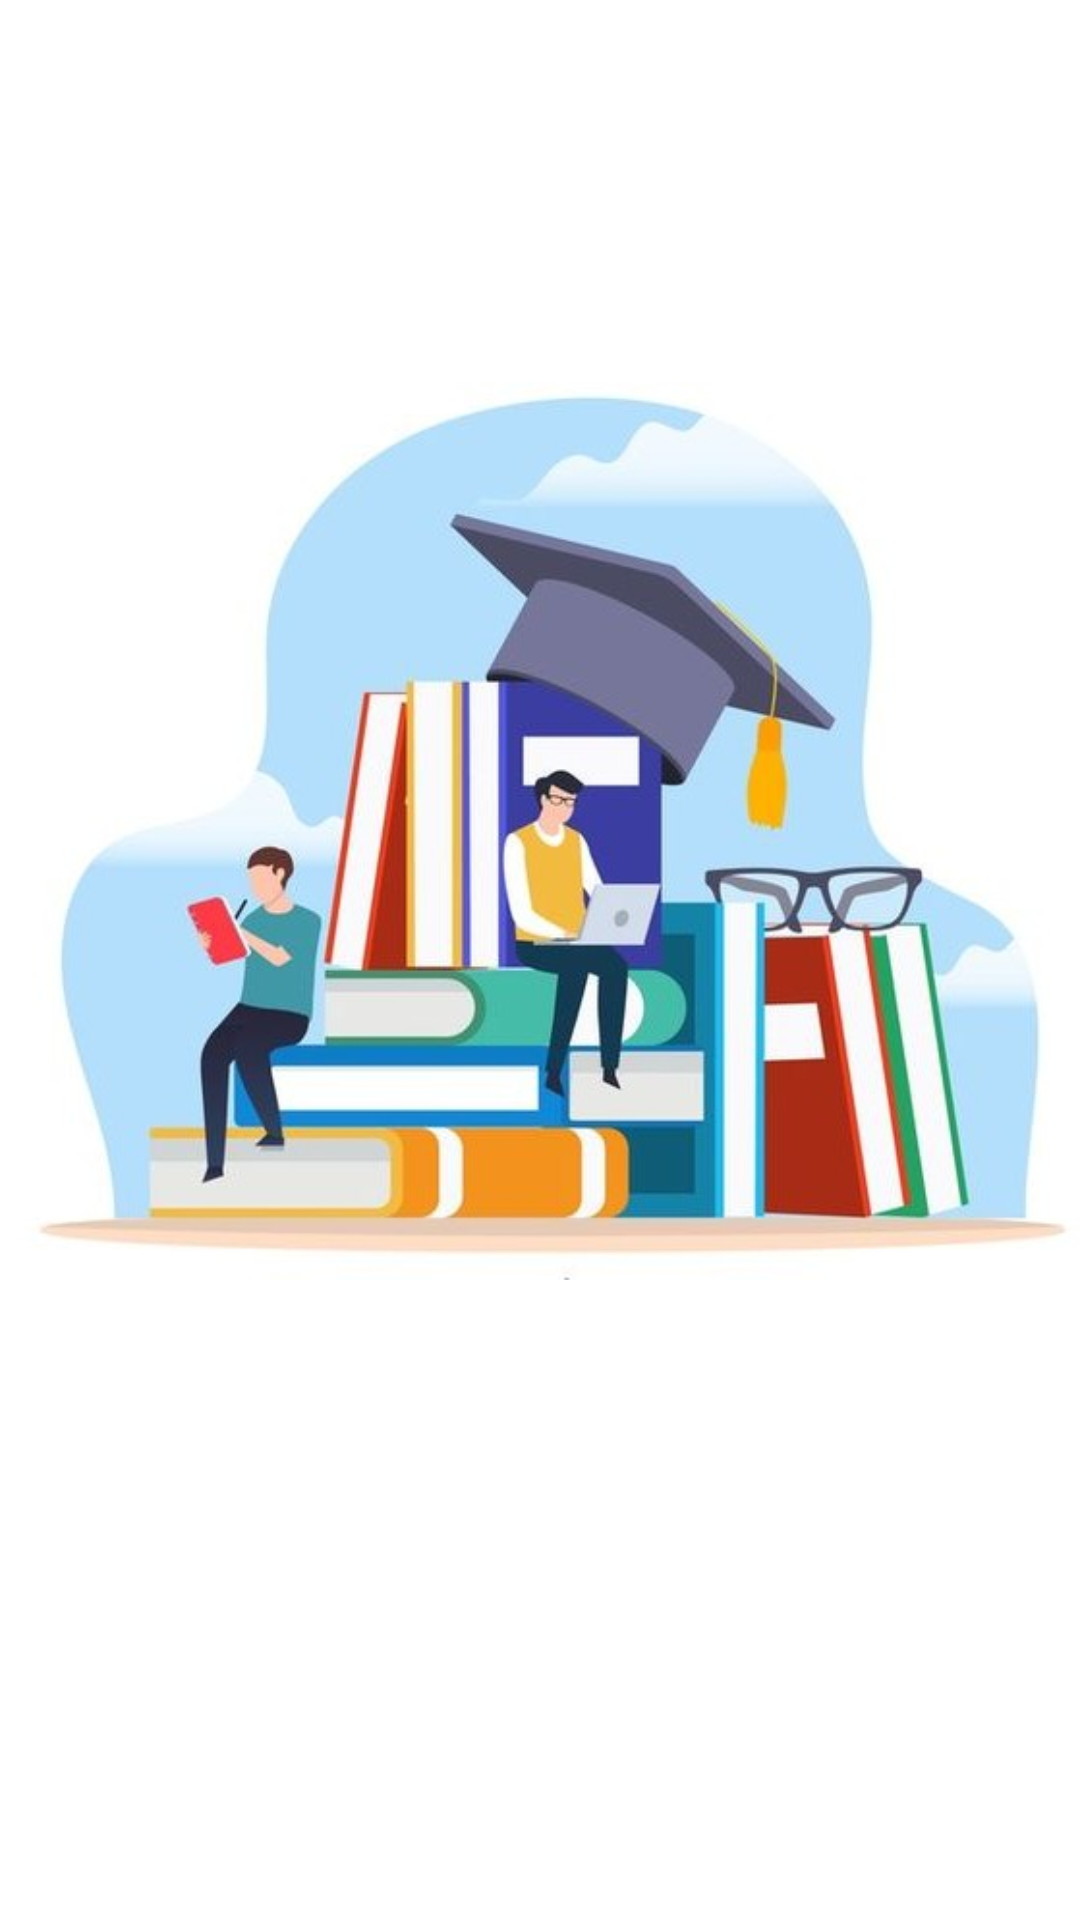

The Android layout XML behind this screen, and the referenced resources:
<!-- AndroidManifest.xml: application theme Theme.WelcomeSliderPages -->
<!-- res/layout/slider_layout.xml -->
<?xml version="1.0" encoding="utf-8"?>
<androidx.constraintlayout.widget.ConstraintLayout xmlns:android="http://schemas.android.com/apk/res/android"
    xmlns:app="http://schemas.android.com/apk/res-auto"
    xmlns:tools="http://schemas.android.com/tools"
    android:layout_width="match_parent" android:layout_height="match_parent">


    <ImageView
        android:id="@+id/imageView"
        android:layout_width="wrap_content"
        android:layout_height="wrap_content"

        app:layout_constraintBottom_toBottomOf="parent"
        app:layout_constraintEnd_toEndOf="parent"
        app:layout_constraintHorizontal_bias="1.0"
        app:layout_constraintStart_toStartOf="parent"
        app:layout_constraintTop_toTopOf="parent"
        app:layout_constraintVertical_bias="0.043"
        app:srcCompat="@drawable/school2" />



</androidx.constraintlayout.widget.ConstraintLayout>
<!-- resources referenced by this layout -->
<resources>
  <!-- drawable school2: jpg bitmap (drawable, 43550 bytes) -->
  <style name="Theme.WelcomeSliderPages" parent="Theme.MaterialComponents.DayNight.DarkActionBar">
          
          <item name="colorPrimary">@color/purple_500</item>
          <item name="colorPrimaryVariant">@color/purple_700</item>
          <item name="colorOnPrimary">@color/white</item>
          
          <item name="colorSecondary">@color/teal_200</item>
          <item name="colorSecondaryVariant">@color/teal_700</item>
          <item name="colorOnSecondary">@color/black</item>
          
          <item name="android:statusBarColor" tools:targetApi="l">?attr/colorPrimaryVariant</item>
          
      </style>
  <color name="purple_500">#10EC13</color>
  <color name="purple_700">#10EC13</color>
  <color name="white">#FFFFFFFF</color>
  <color name="teal_200">#FF03DAC5</color>
  <color name="teal_700">#FF018786</color>
  <color name="black">#FF000000</color>
</resources>
